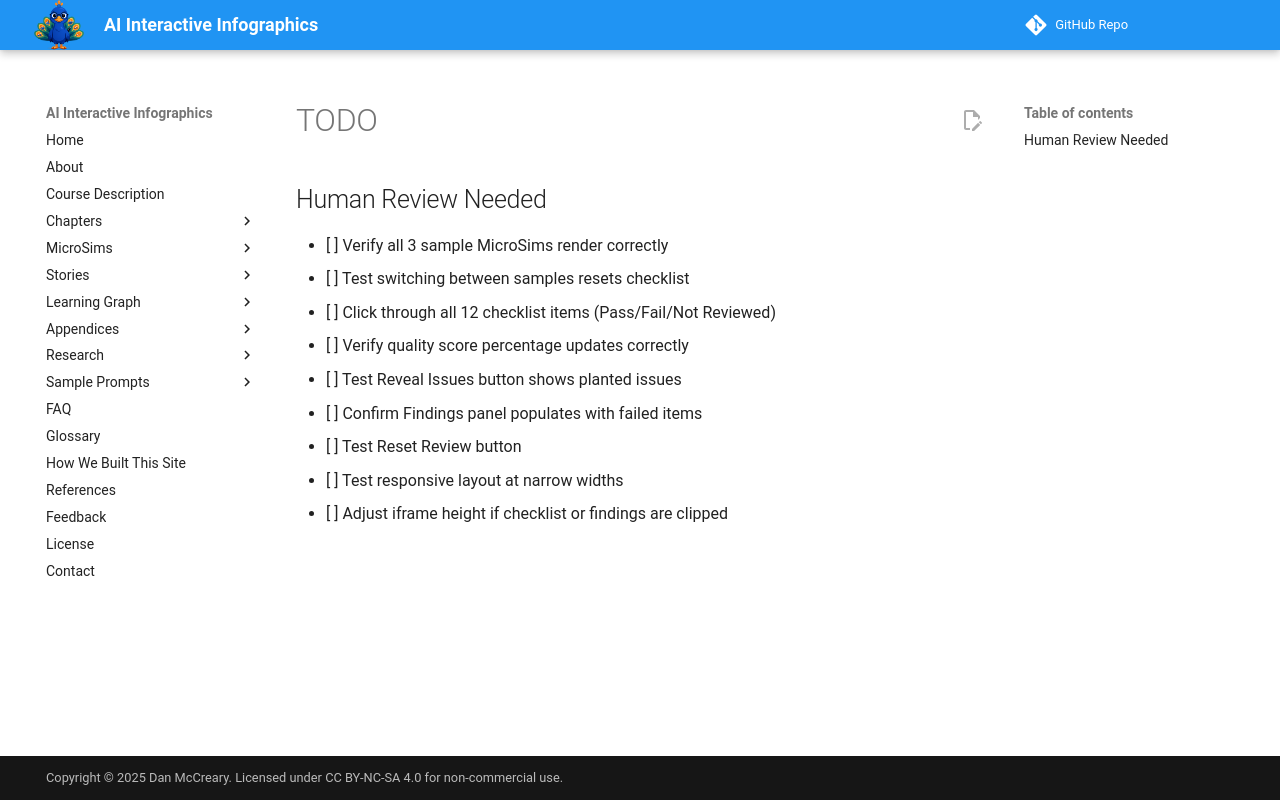

repository: dmccreary/infographics · page: sims/ai-quality-review-dashboard/TODO/index.html · generator: mkdocs

## Human Review Needed

- [ ] Verify all 3 sample MicroSims render correctly
- [ ] Test switching between samples resets checklist
- [ ] Click through all 12 checklist items (Pass/Fail/Not Reviewed)
- [ ] Verify quality score percentage updates correctly
- [ ] Test Reveal Issues button shows planted issues
- [ ] Confirm Findings panel populates with failed items
- [ ] Test Reset Review button
- [ ] Test responsive layout at narrow widths
- [ ] Adjust iframe height if checklist or findings are clipped
